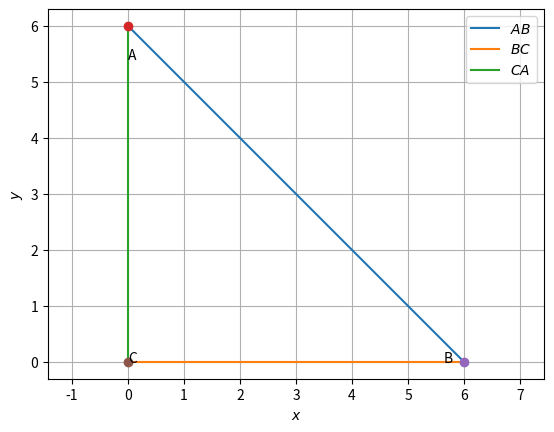

The matplotlib source for this figure:
import numpy as np
import matplotlib.pyplot as plt


def dir_vec(A,B):
  return B-A


#Generate line points
def line_gen(A,B):
  len =10
  dim = A.shape[0]
  x_AB = np.zeros((dim,len))
  lam_1 = np.linspace(0,1,len)
  for i in range(len):
    temp1 = A + lam_1[i]*(B-A)
    x_AB[:,i]= temp1.T
  return x_AB

def tri_vert(a,b,c):
  p = (a**2 + c**2-b**2 )/(2*a)
  q = np.sqrt(c**2-p**2)
#Triangle vertices
  A = np.array([p,q])
  B = np.array([0,0])
  C = np.array([a,0])
  return  A,B,C


def line_dir_pt(m,A, dim):
  len = 10
  dim = A.shape[0]
  x_AB = np.zeros((dim,len))
  lam_1 = np.linspace(0,10,len)
  for i in range(len):
    temp1 = A + lam_1[i]*m
    x_AB[:,i]= temp1.T
  return x_AB

#Sides
a = 6
b = 6
#Triangle vertices
A = np.array([0,b])
B = np.array([a,0])
C = np.array([0,0])


#Generating all lines
x_AB = line_gen(A,B)
x_BC = line_gen(B,C)
x_CA = line_gen(C,A)

#Plotting all lines
plt.plot(x_AB[0,:],x_AB[1,:],label='$AB$')
plt.plot(x_BC[0,:],x_BC[1,:],label='$BC$')
plt.plot(x_CA[0,:],x_CA[1,:],label='$CA$')

plt.plot(A[0], A[1], 'o')
plt.text(A[0] * (1 + 0.1), A[1] * (1 - 0.1) , 'A')
plt.plot(B[0], B[1], 'o')
plt.text(B[0] * (1 - 0.06), B[1] * (1) , 'B')
plt.plot(C[0], C[1], 'o')
plt.text(C[0] * (1 + 0.03), C[1] * (1 - 0.1) , 'C')

plt.xlabel('$x$')
plt.ylabel('$y$')
plt.legend(loc='best')
plt.grid() # minor
plt.axis('equal')